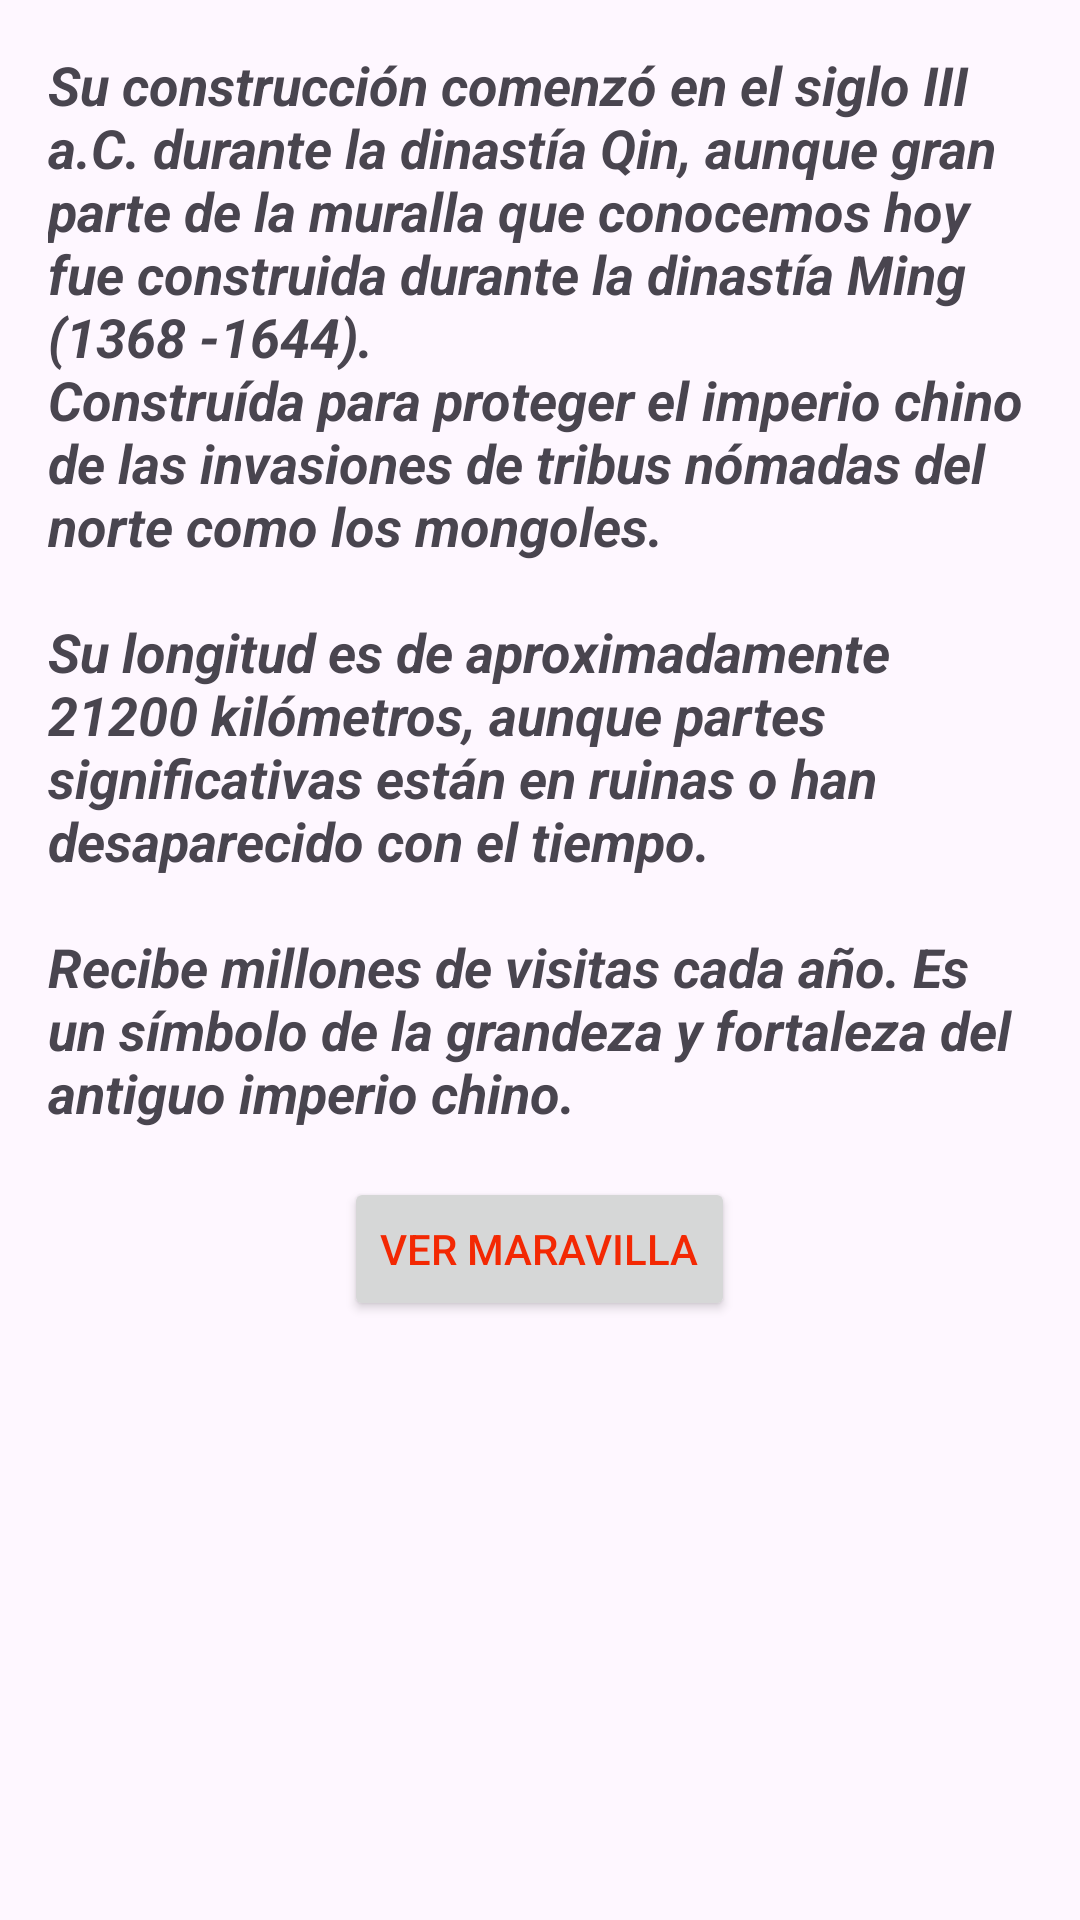

Here is an Android app screen rendered from its layout file. Give the layout XML and the strings, colors and styles it references.
<!-- AndroidManifest.xml: application theme Theme.Las7Maravillas -->
<!-- res/layout/fragment_muralla.xml -->
<?xml version="1.0" encoding="utf-8"?>
<LinearLayout xmlns:android="http://schemas.android.com/apk/res/android"
    xmlns:tools="http://schemas.android.com/tools"
    android:layout_width="match_parent"
    android:layout_height="match_parent"
    android:orientation="vertical"
    tools:context=".MurallaFragment">

    <TextView
        android:layout_width="match_parent"
        android:layout_height="wrap_content"
        android:layout_margin="16dp"
        android:text="@string/china"
        android:textAlignment="textStart"
        android:textSize="18dp"
        android:textStyle="italic|bold" />

    <Button
        android:layout_width="wrap_content"
        android:layout_height="wrap_content"
        android:layout_gravity="center"
        android:text="@string/vista"
        android:id="@+id/vista"
        android:textColor="@color/china"/>


</LinearLayout>
<!-- resources referenced by this layout -->
<resources>
  <color name="china">#F32803</color>
  <string name="china">Su construcción comenzó en el siglo III a.C. durante la dinastía Qin, aunque gran parte de la muralla que conocemos hoy
      fue construida durante la dinastía Ming (1368 -1644).
      \nConstruída para proteger el imperio chino de las invasiones de tribus nómadas del norte como los mongoles.
      \n\nSu longitud es de aproximadamente 21200 kilómetros, aunque partes significativas están en ruinas o han desaparecido con el tiempo.
      \n\nRecibe millones de visitas cada año. Es un símbolo de la grandeza y fortaleza del antiguo imperio chino.</string>
  <string name="vista">Ver maravilla</string>
  <style name="Theme.Las7Maravillas" parent="Base.Theme.Las7Maravillas" />
  <style name="Base.Theme.Las7Maravillas" parent="Theme.Material3.DayNight.NoActionBar">
          
          
      </style>
</resources>
